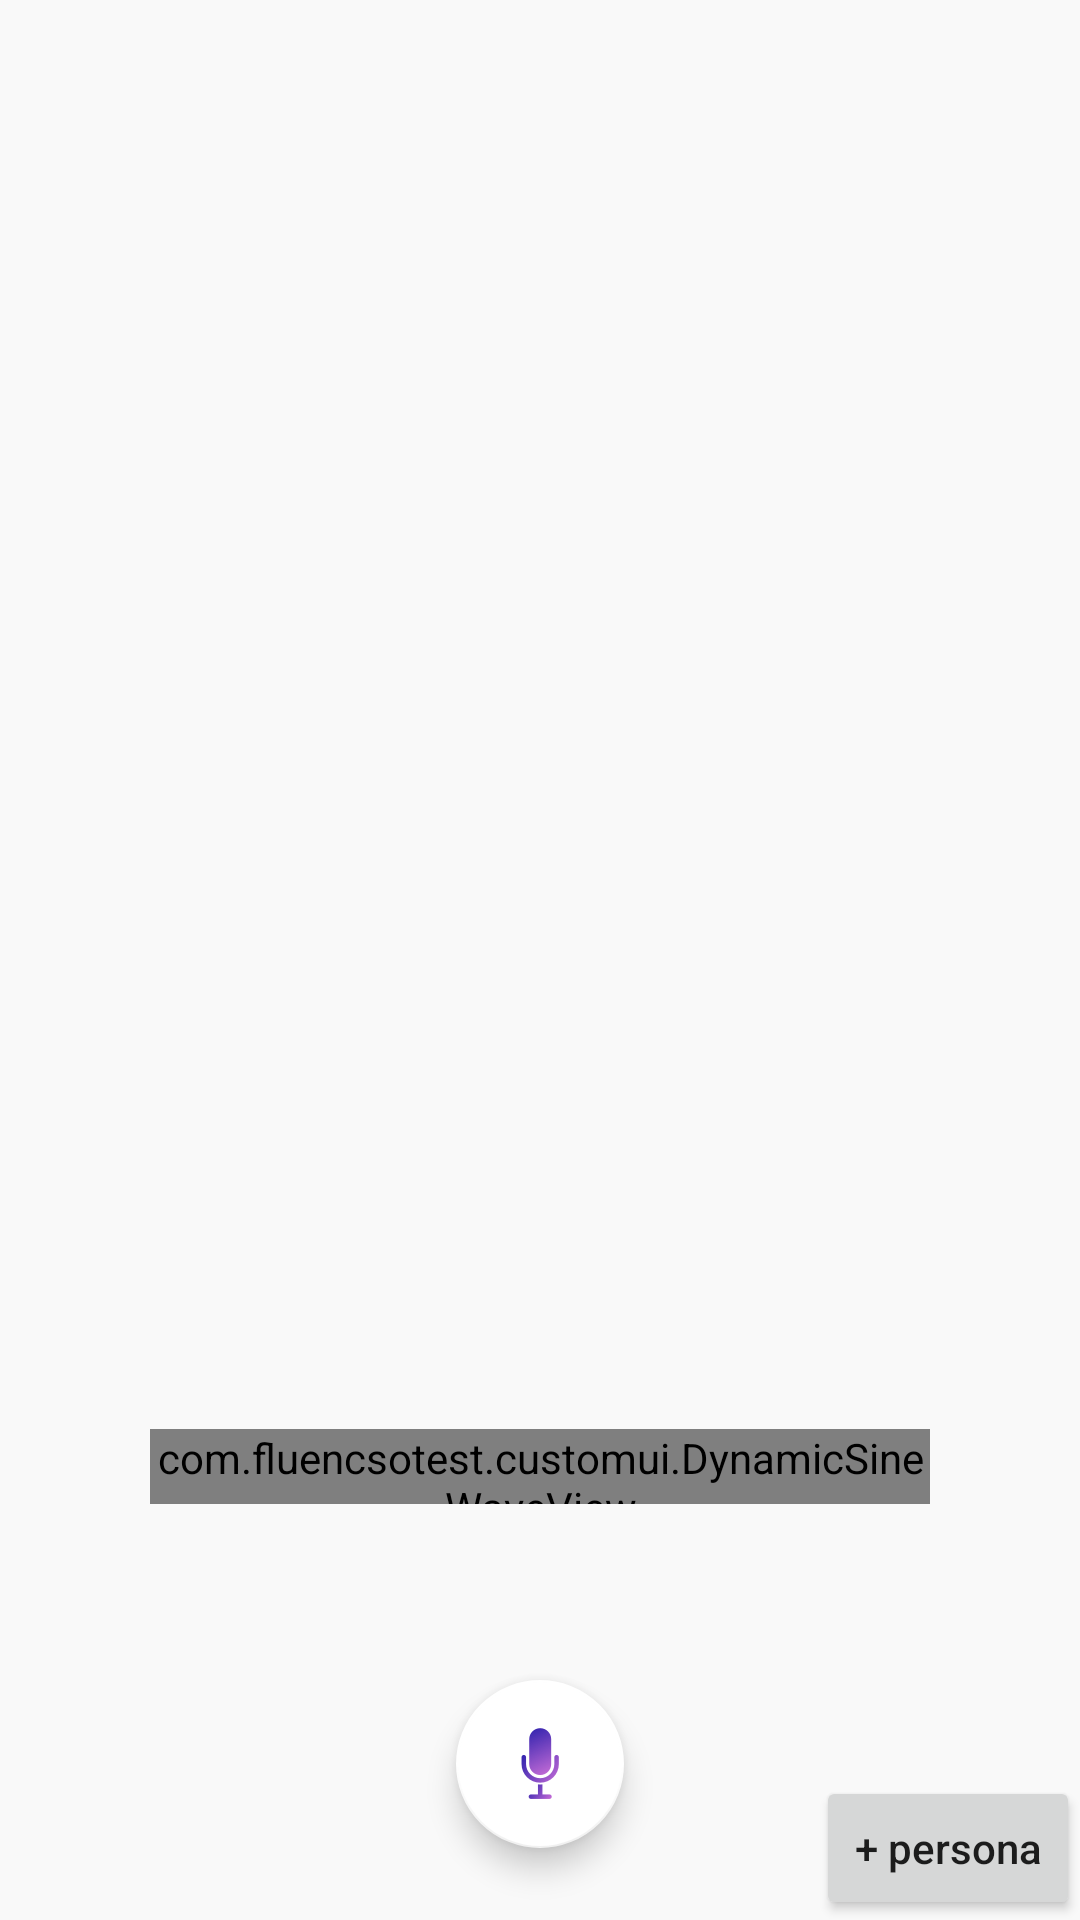

Produce the Android XML layout that renders to this screen, including the resource entries it uses.
<!-- AndroidManifest.xml: application theme AppTheme -->
<!-- res/layout/fragment_conversation_learn.xml -->
<?xml version="1.0" encoding="utf-8"?>
<RelativeLayout xmlns:android="http://schemas.android.com/apk/res/android"
    xmlns:app="http://schemas.android.com/apk/res-auto"
    xmlns:tools="http://schemas.android.com/tools"
    android:layout_width="match_parent"
    android:layout_height="match_parent"
    android:background="#f9f9f9"
    android:orientation="vertical">

    <RelativeLayout
        android:layout_width="match_parent"
        android:layout_height="match_parent"
        android:layout_above="@+id/mic_rl"
        android:layout_alignParentTop="true"
        android:gravity="bottom">

        <android.support.v7.widget.RecyclerView
            android:id="@+id/conversation_rv"
            android:layout_width="match_parent"
            android:layout_height="match_parent"
            android:gravity="bottom"
            android:scrollbars="vertical" />

    </RelativeLayout>

    <LinearLayout
        android:id="@+id/mic_rl"
        android:layout_width="match_parent"
        android:layout_height="wrap_content"
        android:layout_alignParentTop="false"
        android:layout_alignParentBottom="true"
        android:gravity="bottom"
        android:orientation="vertical">

        <com.fluencsotest.customui.DynamicSineWaveView
            android:id="@+id/view_sine_wave"
            android:layout_marginStart="50dp"
            android:layout_marginEnd="50dp"
            android:layout_width="wrap_content"
            android:layout_height="25dp" />

        <TextView
            android:id="@+id/mic_status_text"
            android:layout_width="wrap_content"
            android:layout_height="wrap_content"
            android:layout_gravity="center_horizontal"
            android:layout_marginTop="25dp"
            android:layout_marginBottom="12dp"
            android:textColor="@android:color/darker_gray"
            android:textSize="16sp"
            android:fontFamily="@font/montserrat_medium"
            tools:text="@string/tap_to_speak" />

        <android.support.design.widget.FloatingActionButton
            android:id="@+id/mic_ib"
            android:layout_width="wrap_content"
            android:layout_height="wrap_content"
            android:layout_gravity="center_horizontal"
            android:layout_marginBottom="24dp"
            android:src="@drawable/mic_button"
            app:backgroundTint="@android:color/white"
            app:elevation="6dp"
            app:pressedTranslationZ="12dp" />

    </LinearLayout>

    <Button
        android:id="@+id/dummy_persona_button"
        android:layout_width="wrap_content"
        android:layout_height="wrap_content"
        android:layout_alignParentEnd="true"
        android:layout_alignParentBottom="true"
        android:text="+ persona"
        android:textAllCaps="false" />
</RelativeLayout>
<!-- resources referenced by this layout -->
<resources>
  <!-- drawable mic_button (drawable) -->
  <selector xmlns:android="http://schemas.android.com/apk/res/android">
  
      <item android:drawable="@drawable/disabled_microphone" android:state_enabled="false"/>
      <item android:drawable="@drawable/microphone_enabled" android:state_enabled="true"/>
      <item android:drawable="@drawable/microphone_enabled" android:state_pressed="true"/>
      <item android:drawable="@drawable/microphone_enabled"/>
  
  </selector>
  <string name="tap_to_speak">Tap to Speak</string>
  <style name="AppTheme" parent="Theme.AppCompat.Light.NoActionBar">
          
          <item name="colorPrimary">@color/colorPrimary</item>
          <item name="colorPrimaryDark">@color/colorPrimaryDark</item>
          <item name="colorAccent">@color/colorAccent</item>
      </style>
  <!-- drawable disabled_microphone: png bitmap (drawable-xxhdpi, 1572 bytes) -->
  <!-- drawable microphone_enabled: png bitmap (drawable-xxhdpi, 3342 bytes) -->
  <color name="colorPrimary">#008577</color>
  <color name="colorPrimaryDark">#00574B</color>
  <color name="colorAccent">#D81B60</color>
</resources>
